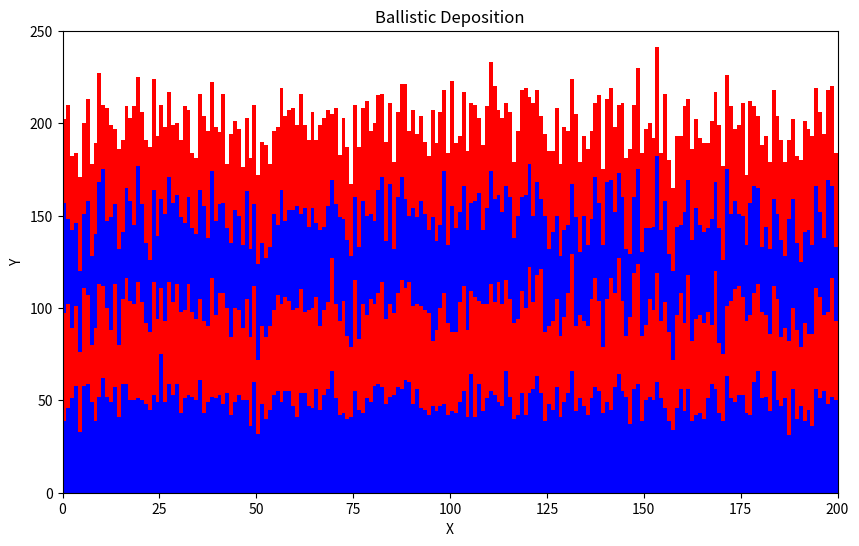

Write the Python code that produced this figure.
import matplotlib.pyplot as plt
import random
import numpy as np
import math

w = 200  
n = 40000  
batch_size = 10000
num_batches = math.ceil(n / batch_size)

height = np.zeros(w, dtype=int)
max_height = 250
grid = np.zeros((max_height, w), dtype=int) 
layer_color = np.zeros(w, dtype=int)  

for batch in range(num_batches):
    color = 1 if batch % 2 == 0 else 2  

    particles = batch_size if (batch + 1) * batch_size <= n else (n % batch_size)

    for _ in range(particles):
        x = random.randint(0, w - 1)
        y = height[x]

        grid[y, x] = color  
        height[x] += 1
        layer_color[x] = color  


cmap = plt.matplotlib.colors.ListedColormap(["white", "blue", "red"])

plt.figure(figsize=(10, 6))
plt.pcolormesh(grid, cmap=cmap, edgecolors="none")  
plt.xlabel("X")
plt.ylabel("Y")
plt.title("Ballistic Deposition")
plt.show()
